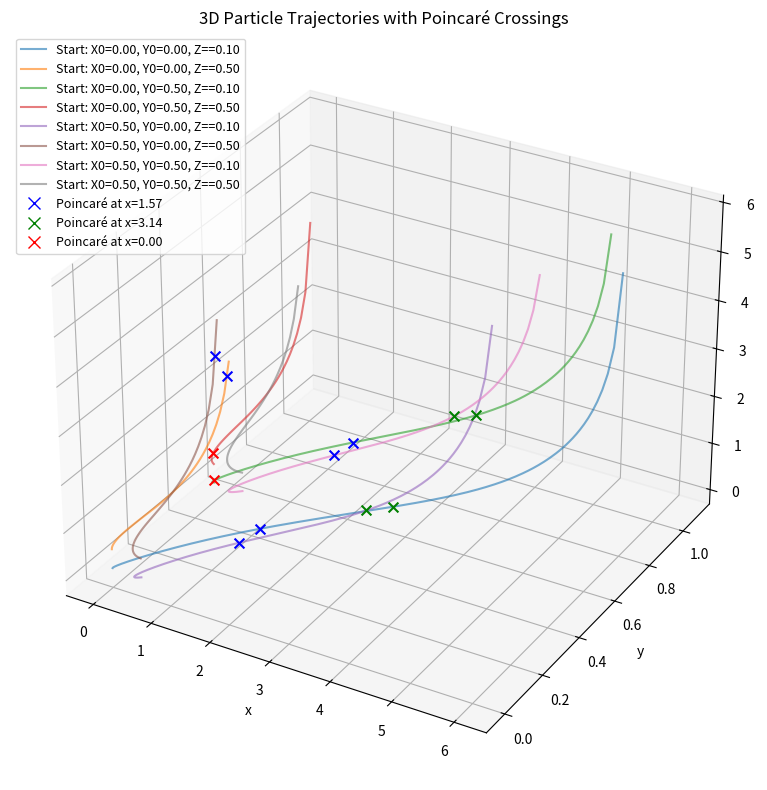

Reproduce this figure in Python.
import numpy as np
from scipy.integrate import solve_ivp
import matplotlib.pyplot as plt
import matplotlib.lines as mlines

# Parameters 
k = 1.0             # Wavenumber in x
l = 0.5             # Wavenumber in y
alpha = 0.3         # Beltrami parameter
h = 1.0             # Water depth
A = 1.0             # Wave amplitude
omega = 1.0         # Wave frequency

# Time domain
t_span = (0, 20)
t_eval = np.linspace(t_span[0], t_span[1], 1000)

k_mag = np.sqrt(k**2 + l**2)
gamma = np.sqrt(k_mag**2 - alpha**2)

def phi(z):
    '''Vertical shape function for the velocity field'''
    return np.sinh(gamma * z) / np.sinh(gamma * h)

def dphi(z):
    '''Derivative of the vertical shape function for the velocity field'''
    return gamma * np.cosh(gamma * z) / np.sinh(gamma * h)

def velocity_field(t, pos):
    '''Compute the velocity components, the flow is based on the Fourier ansatz for a Beltrami flow'''
    x, y, z = pos
    phase = np.exp(1j * (k * x + l * y - omega * t))
    u1_hat = 1j * (k / k_mag) * A * ( (k / k_mag) * dphi(z) + alpha * phi(z) )
    u2_hat = 1j * (l / k_mag) * A * ( (l / k_mag) * dphi(z) - alpha * phi(z) )
    u3_hat = A * phi(z)
    u1 = np.real(u1_hat * phase)
    u2 = np.real(u2_hat * phase)
    u3 = np.real(u3_hat * phase)
    return [u1, u2, u3]

def find_crossings_3d(x, y, z, t, target):
    '''Find (y,z) coordinates where the x-position of a particle trajectory crosses a specified x target value'''
    crossings = []
    for i in range(len(x) - 1):
        if (x[i] - target) * (x[i+1] - target) < 0:
            # Interpolate in time and space to make sure this is the closest crossing
            t_cross = t[i] + (t[i+1] - t[i]) * (target - x[i]) / (x[i+1] - x[i])
            y_cross = y[i] + (y[i+1] - y[i]) * (t_cross - t[i]) / (t[i+1] - t[i])
            z_cross = z[i] + (z[i+1] - z[i]) * (t_cross - t[i]) / (t[i+1] - t[i])
            crossings.append((y_cross, z_cross))
    return np.array(crossings)

def solve_and_plot_3d(start_positions, kryss_targets, t_span, t_eval):
    '''Solves The ODE system and plots resulti9ng trajectories and  marks the Poincaré crossings'''
    fig = plt.figure(figsize=(12,8))
    ax = fig.add_subplot(111, projection='3d')

    poincare_colors = {0: 'red', np.pi/2: 'blue', np.pi: 'green'}       # Define Poincaré colors
    proxy_handles = []                                                  # Proxy handles for legend
    planes_added = set()                                                # Keep track of which plane has been added to the legend

    # Iterate through the different initial positions
    for X0, Y0, Z0 in start_positions:
        sol = solve_ivp(velocity_field, t_span, [X0, Y0, Z0], t_eval=t_eval, method='RK45')
        ax.plot(sol.y[0], sol.y[1], sol.y[2], alpha=0.6, label=f'Start: X0={X0:.2f}, Y0={Y0:.2f}, Z=={Z0:.2f}')

        # Mark crossings for each specified x-target
        for target in kryss_targets:
            crossings = find_crossings_3d(sol.y[0], sol.y[1], sol.y[2], sol.t, target)
            if len(crossings) > 0:
                color = poincare_colors.get(target, 'black')
                ax.scatter([target]*len(crossings), crossings[:,0], crossings[:,1],
                           marker='x', color=color, s=50)
                if target not in planes_added:
                    proxy = mlines.Line2D([], [], color=color, marker='x', linestyle='None',
                                          markersize=8, label=f'Poincaré at x={target:.2f}')
                    proxy_handles.append(proxy)
                    planes_added.add(target)

    # Add legend for Poincaré planes
    handles, labels = ax.get_legend_handles_labels()
    handles += proxy_handles
    ax.legend(handles=handles, loc='upper left', fontsize=9)

    ax.set_xlabel('x')
    ax.set_ylabel('y')
    ax.set_zlabel('z')
    ax.set_title('3D Particle Trajectories with Poincaré Crossings')

    plt.tight_layout()
    plt.show()

# Initial conditions
X_range = np.linspace(0, 0.5, 2)
Y_range = np.linspace(0, 0.5, 2)  
Z_range = np.linspace(0.1, 0.5, 2)  
start_positions = [[X0, Y0, Z0] for X0 in X_range for Y0 in Y_range for Z0 in Z_range]
kryss_targets = [0, np.pi/2, np.pi]

# Plot for each starting value
solve_and_plot_3d(start_positions, kryss_targets, t_span, t_eval)
